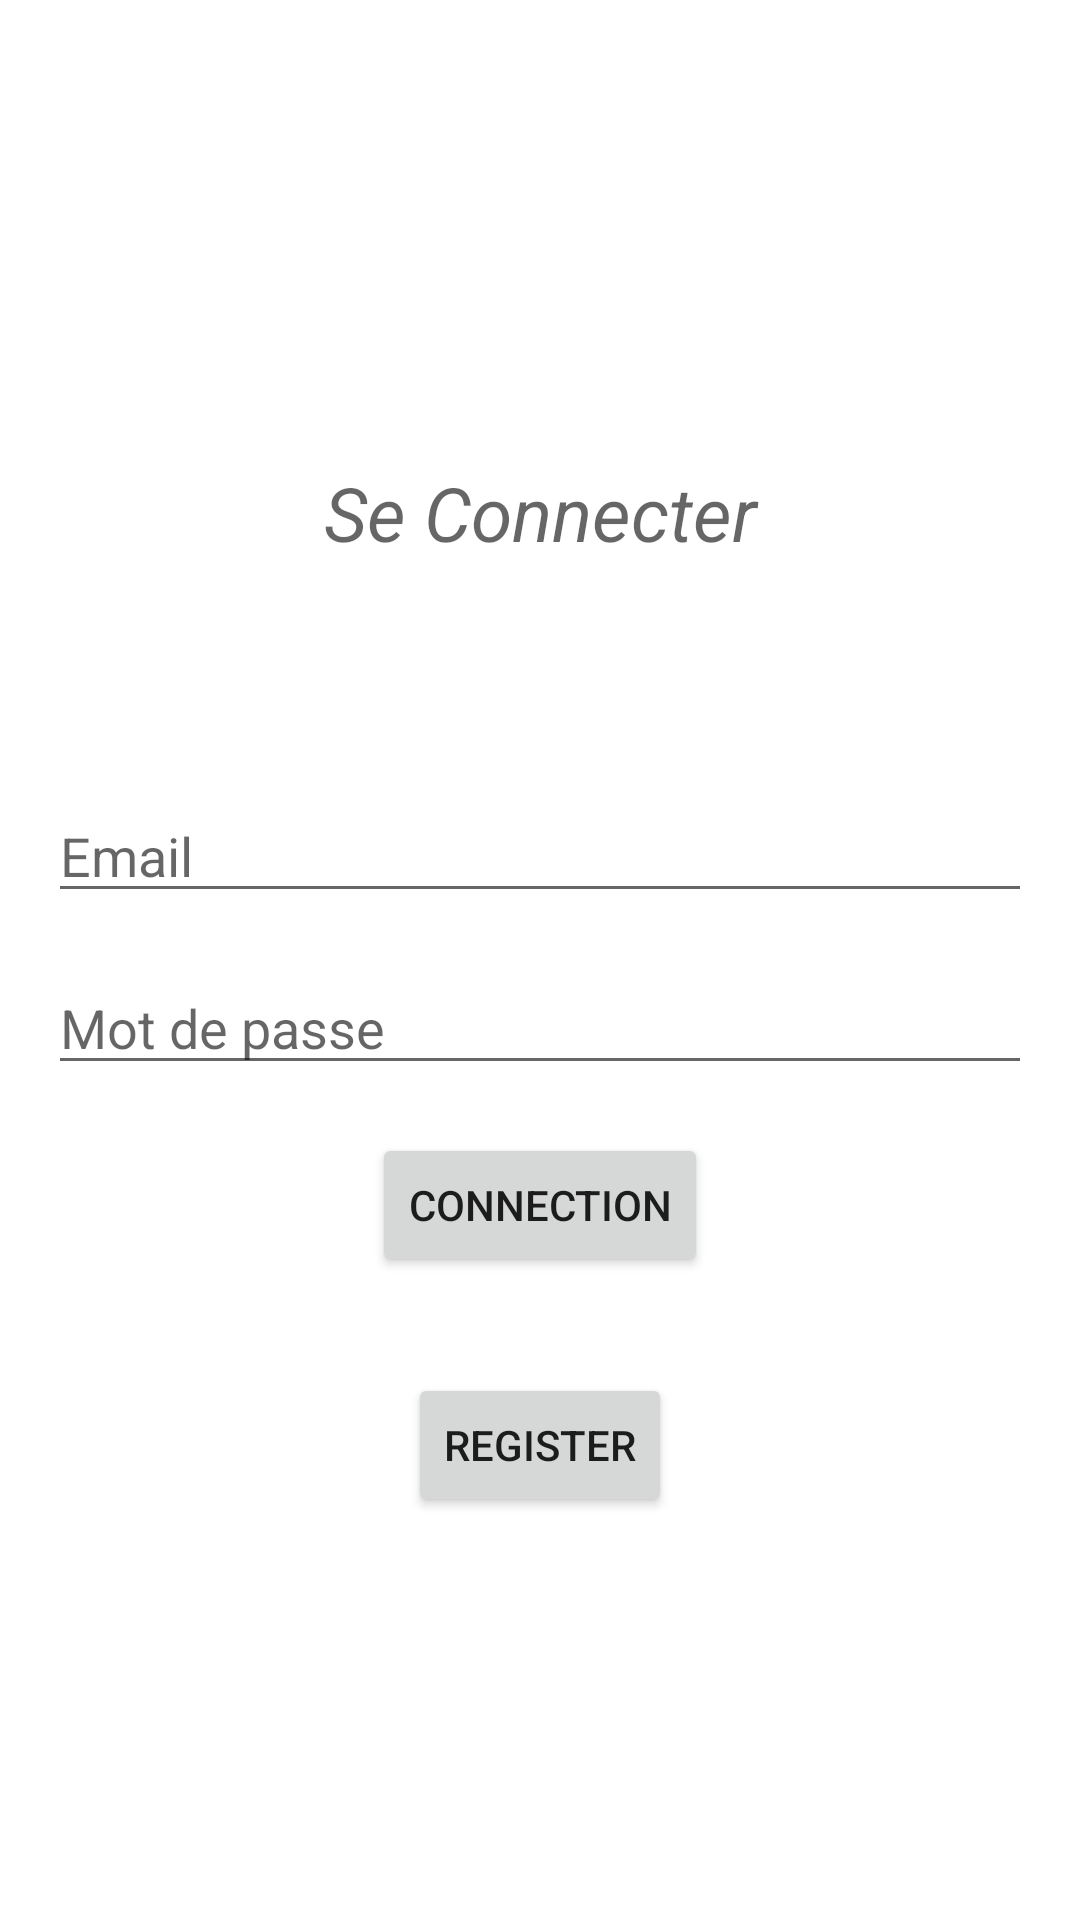

The Android layout XML behind this screen, and the referenced resources:
<!-- AndroidManifest.xml: application theme Theme.YumYum -->
<!-- res/layout/activity_login.xml -->
<?xml version="1.0" encoding="utf-8"?>
<LinearLayout xmlns:android="http://schemas.android.com/apk/res/android"
    android:id="@+id/llNewUser"
    xmlns:app="http://schemas.android.com/apk/res-auto"
    xmlns:tools="http://schemas.android.com/tools"
    android:layout_width="match_parent"
    android:layout_height="match_parent"
    tools:context=".view.main.MainActivity"
    android:orientation="vertical">


    <TextView
        android:id="@+id/title_text_view"
        android:layout_width="222dp"
        android:layout_height="57dp"
        android:layout_gravity="center_horizontal"
        android:layout_marginStart="16dp"
        android:layout_marginTop="150dp"
        android:layout_marginEnd="16dp"
        android:layout_marginBottom="40dp"
        android:textAlignment="center"
        android:textSize="25dp"
        android:textStyle="italic"
        android:elegantTextHeight="true"
        android:hint="Se Connecter" />

    <EditText
        android:id="@+id/userEditText"
        android:layout_width="match_parent"
        android:layout_height="wrap_content"
        android:layout_marginStart="16dp"
        android:layout_marginEnd="16dp"
        android:layout_marginTop="16dp"
        android:hint="Email"/>

    <EditText
        android:id="@+id/password_edit_view"
        android:layout_width="match_parent"
        android:layout_height="wrap_content"
        android:layout_marginStart="16dp"
        android:layout_marginEnd="16dp"
        android:layout_marginTop="16dp"
        android:inputType="textPassword"
        android:hint="Mot de passe"/>

    <Button
        android:id="@+id/connectionButton"
        android:layout_width="wrap_content"
        android:layout_height="wrap_content"
        android:layout_gravity="center_horizontal"
        android:layout_margin="16dp"
        android:text="Connection" />

    <Button
        android:id="@+id/registerButton"
        android:layout_width="wrap_content"
        android:layout_height="wrap_content"
        android:layout_gravity="center_horizontal"
        android:layout_margin="16dp"
        android:text="Register" />

</LinearLayout>
<!-- resources referenced by this layout -->
<resources>
  <style name="Theme.YumYum" parent="Theme.MaterialComponents.DayNight.DarkActionBar">
          
          <item name="colorPrimary">@color/colorToolBar</item>
          <item name="colorPrimaryVariant">@color/colorToolBar</item>
          <item name="colorOnPrimary">@color/white</item>
          
          <item name="colorSecondary">@color/teal_200</item>
          <item name="colorSecondaryVariant">@color/teal_700</item>
          <item name="colorOnSecondary">@color/black</item>
          
          <item name="android:statusBarColor" tools:targetApi="l">?attr/colorPrimaryVariant</item>
          
      </style>
  <color name="colorToolBar">#FFBB112A</color>
  <color name="white">#FFFFFFFF</color>
  <color name="teal_200">#FF03DAC5</color>
  <color name="teal_700">#FF018786</color>
  <color name="black">#FF000000</color>
</resources>
